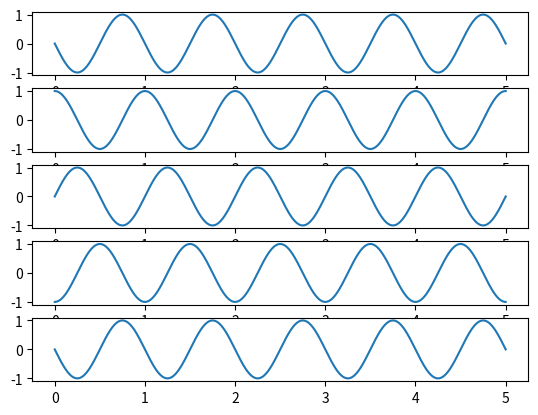

Generate this figure with matplotlib:
import matplotlib.pyplot as plt
import numpy as np


x = np.linspace(0, 5, 1000)
ts = np.linspace(0, 1, 5)
nu = 1
k = 1
f = np.sin(2 * np.pi * k * x)

fig, ax = plt.subplots(len(ts))
for idx, t in enumerate(ts):
    f = np.sin(-2 * np.pi * k * x + 2 * np.pi * nu * t)
    ax[idx].plot(x, f)
plt.show()
